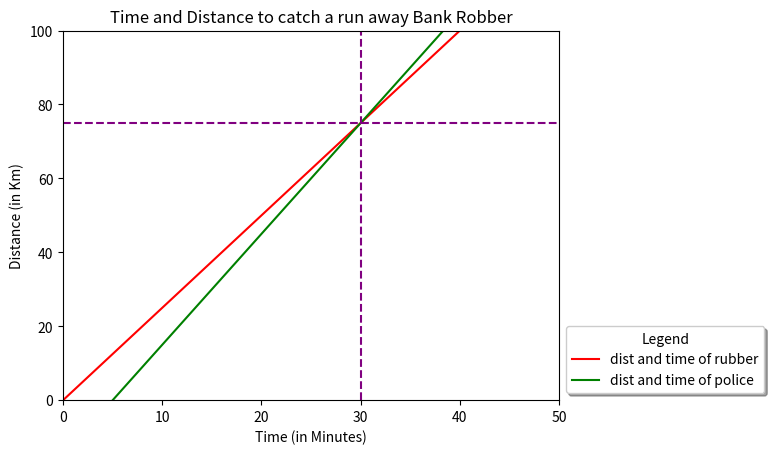

Recreate this plot in Python.
import numpy as npy
import matplotlib.pyplot as mplt
time = npy.linspace(0, 100, 1000)
dist_rb = 2.5*time
dist_pl = 3*(time-5)
fig, axis = mplt.subplots()
mplt.title('Time and Distance to catch a run away Bank Robber')
mplt.xlabel('Time (in Minutes)')
mplt.ylabel('Distance (in Km)')
axis.set_xlim([0, 50])
axis.set_ylim([0, 100])
axis.plot(time, dist_rb, c='red', label='dist and time of rubber')
axis.plot(time, dist_pl, c='green', label='dist and time of police')
mplt.legend(title='Legend', loc='lower left', bbox_to_anchor=(1.0, 0), ncol=1, fancybox=True, shadow=True)
mplt.axvline(x=30, color='purple', linestyle='--')
mplt.axhline(y=75, color='purple', linestyle='--')
